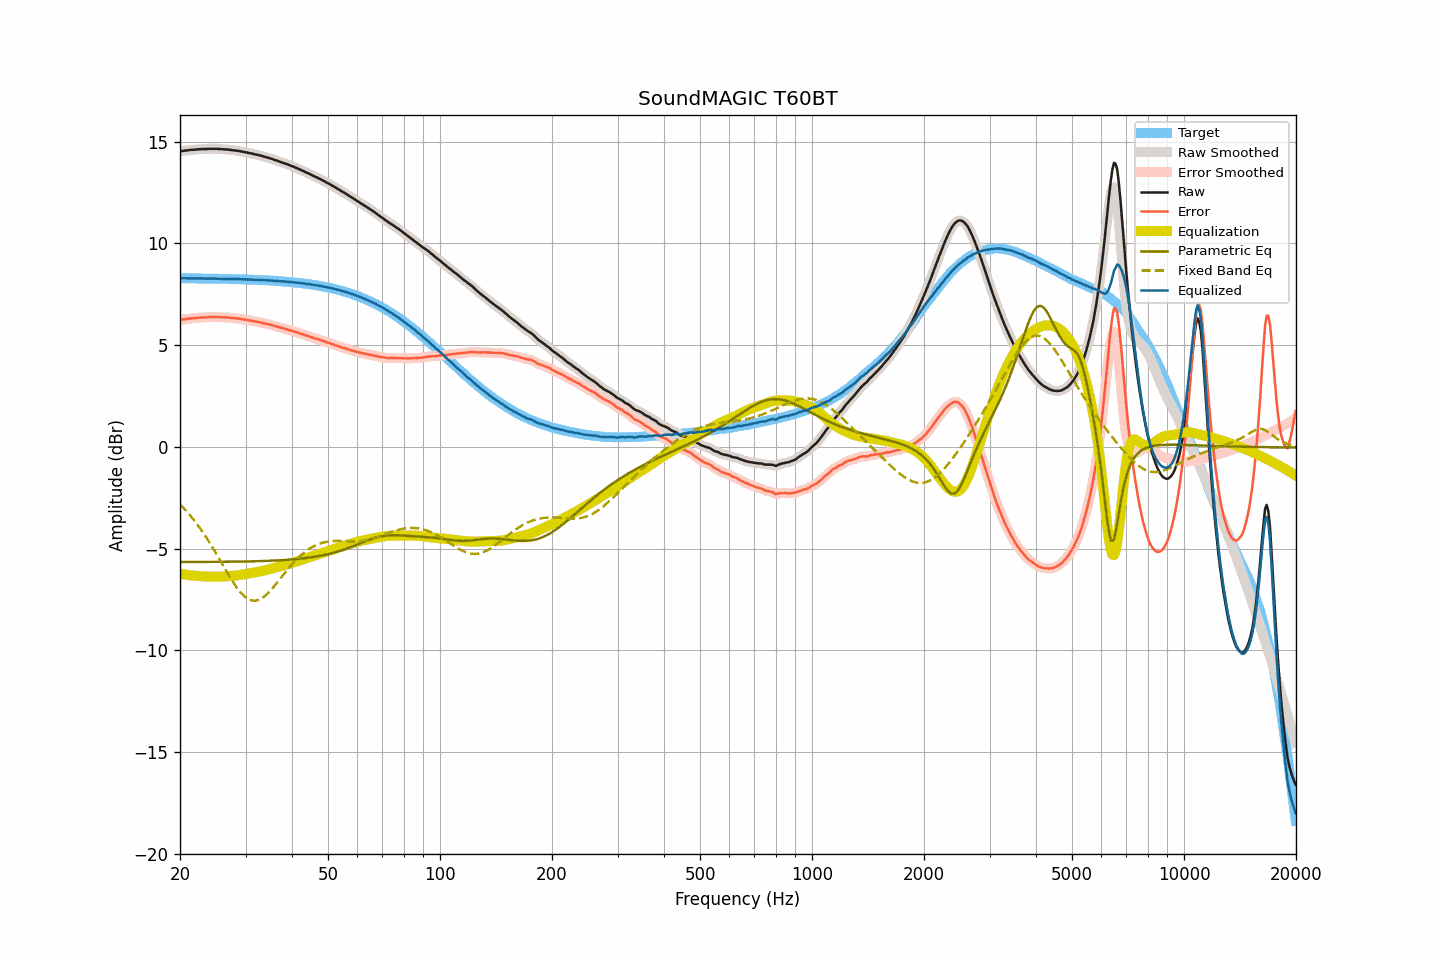

The data file committed next to this chart (first rows):
frequency, raw, smoothed, error, error_smoothed, equalization, parametric_eq, fixed_band_eq, equalized_raw, equalized_smoothed, target
20.00, 14.52, 14.52, 6.23, 6.24, -6.24, -5.66, -2.82, 8.28, 8.28, 8.29
20.20, 14.54, 14.54, 6.25, 6.25, -6.25, -5.66, -2.90, 8.29, 8.29, 8.29
20.40, 14.55, 14.55, 6.26, 6.26, -6.26, -5.66, -2.98, 8.29, 8.29, 8.28
20.61, 14.56, 14.56, 6.27, 6.28, -6.27, -5.66, -3.07, 8.28, 8.29, 8.28
20.81, 14.57, 14.57, 6.29, 6.29, -6.29, -5.66, -3.16, 8.28, 8.28, 8.28
21.02, 14.58, 14.58, 6.30, 6.30, -6.30, -5.66, -3.25, 8.28, 8.28, 8.28
21.23, 14.59, 14.59, 6.31, 6.31, -6.31, -5.65, -3.34, 8.28, 8.28, 8.28
21.44, 14.60, 14.60, 6.32, 6.31, -6.31, -5.65, -3.43, 8.28, 8.28, 8.28
21.66, 14.60, 14.60, 6.32, 6.32, -6.32, -5.65, -3.53, 8.28, 8.28, 8.28
21.87, 14.61, 14.61, 6.33, 6.33, -6.33, -5.65, -3.63, 8.28, 8.28, 8.28
22.09, 14.62, 14.62, 6.34, 6.34, -6.34, -5.65, -3.73, 8.28, 8.28, 8.28
22.31, 14.62, 14.62, 6.34, 6.34, -6.34, -5.65, -3.84, 8.28, 8.28, 8.28
22.54, 14.63, 14.63, 6.35, 6.35, -6.35, -5.65, -3.95, 8.28, 8.28, 8.28
22.76, 14.63, 14.63, 6.35, 6.36, -6.35, -5.65, -4.06, 8.27, 8.28, 8.28
22.99, 14.64, 14.64, 6.36, 6.36, -6.36, -5.65, -4.17, 8.28, 8.28, 8.28
23.22, 14.64, 14.64, 6.36, 6.36, -6.36, -5.65, -4.29, 8.27, 8.27, 8.27
23.45, 14.64, 14.64, 6.37, 6.37, -6.37, -5.65, -4.41, 8.27, 8.27, 8.27
23.69, 14.64, 14.64, 6.37, 6.37, -6.37, -5.65, -4.53, 8.27, 8.27, 8.27
23.92, 14.65, 14.65, 6.38, 6.37, -6.38, -5.65, -4.66, 8.27, 8.27, 8.27
24.16, 14.65, 14.65, 6.38, 6.38, -6.38, -5.65, -4.78, 8.27, 8.27, 8.27
24.40, 14.65, 14.65, 6.38, 6.38, -6.38, -5.65, -4.91, 8.27, 8.27, 8.27
24.65, 14.65, 14.65, 6.38, 6.38, -6.38, -5.65, -5.04, 8.27, 8.27, 8.27
24.89, 14.65, 14.65, 6.38, 6.38, -6.38, -5.65, -5.18, 8.27, 8.27, 8.27
25.14, 14.65, 14.65, 6.38, 6.38, -6.38, -5.65, -5.31, 8.27, 8.27, 8.26
25.39, 14.64, 14.64, 6.38, 6.38, -6.38, -5.65, -5.44, 8.26, 8.26, 8.26
25.65, 14.64, 14.64, 6.38, 6.38, -6.38, -5.65, -5.58, 8.26, 8.26, 8.26
25.91, 14.63, 14.63, 6.37, 6.37, -6.37, -5.65, -5.72, 8.26, 8.26, 8.26
26.16, 14.63, 14.63, 6.37, 6.37, -6.37, -5.65, -5.85, 8.26, 8.26, 8.26
26.43, 14.62, 14.62, 6.36, 6.36, -6.36, -5.65, -5.99, 8.25, 8.26, 8.26
26.69, 14.62, 14.62, 6.36, 6.36, -6.36, -5.65, -6.13, 8.26, 8.26, 8.26
26.96, 14.61, 14.61, 6.36, 6.36, -6.35, -5.64, -6.26, 8.26, 8.26, 8.25
27.23, 14.60, 14.60, 6.35, 6.35, -6.35, -5.64, -6.39, 8.25, 8.25, 8.25
27.50, 14.59, 14.59, 6.34, 6.34, -6.34, -5.64, -6.52, 8.25, 8.25, 8.25
27.77, 14.58, 14.58, 6.33, 6.33, -6.33, -5.64, -6.64, 8.25, 8.25, 8.25
28.05, 14.57, 14.57, 6.32, 6.32, -6.32, -5.64, -6.76, 8.24, 8.24, 8.25
28.33, 14.56, 14.56, 6.32, 6.32, -6.32, -5.64, -6.88, 8.24, 8.24, 8.24
28.62, 14.55, 14.55, 6.31, 6.31, -6.31, -5.64, -6.99, 8.24, 8.24, 8.24
28.90, 14.54, 14.54, 6.30, 6.30, -6.30, -5.64, -7.09, 8.24, 8.24, 8.24
29.19, 14.52, 14.52, 6.28, 6.28, -6.28, -5.64, -7.18, 8.23, 8.24, 8.24
29.48, 14.51, 14.51, 6.27, 6.27, -6.27, -5.63, -7.26, 8.24, 8.23, 8.23
29.78, 14.49, 14.49, 6.26, 6.26, -6.26, -5.63, -7.34, 8.23, 8.23, 8.23
30.08, 14.48, 14.48, 6.25, 6.25, -6.25, -5.63, -7.40, 8.23, 8.23, 8.23
30.38, 14.46, 14.46, 6.23, 6.23, -6.23, -5.63, -7.46, 8.23, 8.23, 8.23
30.68, 14.44, 14.44, 6.22, 6.22, -6.22, -5.63, -7.50, 8.22, 8.22, 8.22
30.99, 14.43, 14.43, 6.21, 6.20, -6.21, -5.63, -7.53, 8.22, 8.22, 8.22
31.30, 14.41, 14.41, 6.19, 6.19, -6.19, -5.62, -7.55, 8.22, 8.22, 8.22
31.61, 14.39, 14.39, 6.17, 6.18, -6.18, -5.62, -7.56, 8.21, 8.21, 8.22
31.93, 14.37, 14.37, 6.16, 6.16, -6.16, -5.62, -7.55, 8.21, 8.21, 8.21
32.24, 14.36, 14.36, 6.15, 6.15, -6.15, -5.62, -7.54, 8.21, 8.21, 8.21
32.57, 14.34, 14.34, 6.13, 6.13, -6.13, -5.62, -7.51, 8.21, 8.21, 8.20
32.89, 14.32, 14.32, 6.12, 6.12, -6.12, -5.61, -7.48, 8.20, 8.20, 8.20
33.22, 14.30, 14.30, 6.10, 6.10, -6.10, -5.61, -7.43, 8.20, 8.20, 8.20
33.55, 14.27, 14.27, 6.08, 6.08, -6.08, -5.61, -7.38, 8.19, 8.19, 8.19
33.89, 14.25, 14.25, 6.06, 6.06, -6.06, -5.61, -7.31, 8.19, 8.19, 8.19
34.23, 14.23, 14.23, 6.04, 6.04, -6.04, -5.60, -7.24, 8.19, 8.18, 8.19
34.57, 14.21, 14.21, 6.03, 6.03, -6.02, -5.60, -7.17, 8.18, 8.18, 8.18
34.92, 14.18, 14.18, 6.00, 6.01, -6.00, -5.60, -7.08, 8.18, 8.18, 8.18
35.27, 14.16, 14.16, 5.99, 5.98, -5.98, -5.59, -6.99, 8.18, 8.17, 8.17
35.62, 14.13, 14.13, 5.96, 5.96, -5.96, -5.59, -6.90, 8.17, 8.17, 8.17
35.97, 14.10, 14.10, 5.94, 5.94, -5.94, -5.59, -6.81, 8.16, 8.16, 8.16
... 635 more rows
